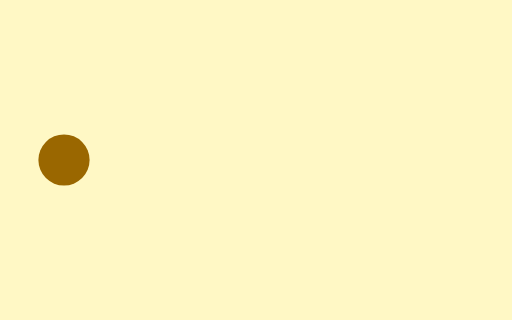
t = 0.00 s
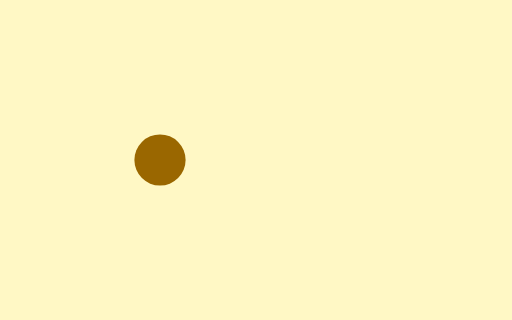
t = 0.25 s
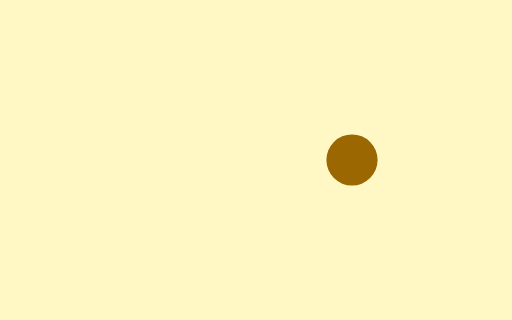
t = 0.75 s
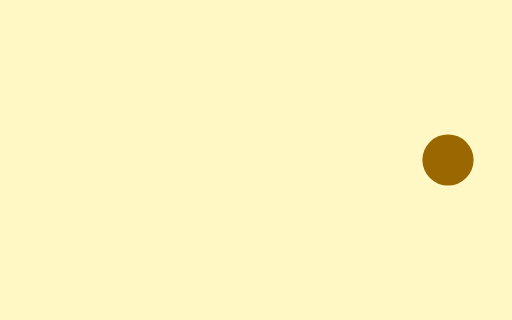
t = 1.00 s
t = 1.25 s: frame unchanged from t = 0.75 s, image omitted
t = 1.75 s: frame unchanged from t = 0.25 s, image omitted

The animated SVG that drew these frames (rendered in a browser with its animation timeline set to each time). Animation: 1 SMIL element (animateMotion=1); one cycle of 2.00 s, repeats indefinitely.

<svg xmlns="http://www.w3.org/2000/svg" width="240" height="150" viewBox="0 0 240 150">
  <!-- keyPoints is not supported: the motion still plays and the "not fully supported" badge shows. -->
  <rect width="240" height="150" fill="#fff8c5"/>
  <circle r="12" fill="#9a6700">
    <animateMotion path="M30 75 L210 75" dur="2s" repeatCount="indefinite" keyPoints="0;1;0" keyTimes="0;0.5;1" calcMode="linear"/>
  </circle>
</svg>
